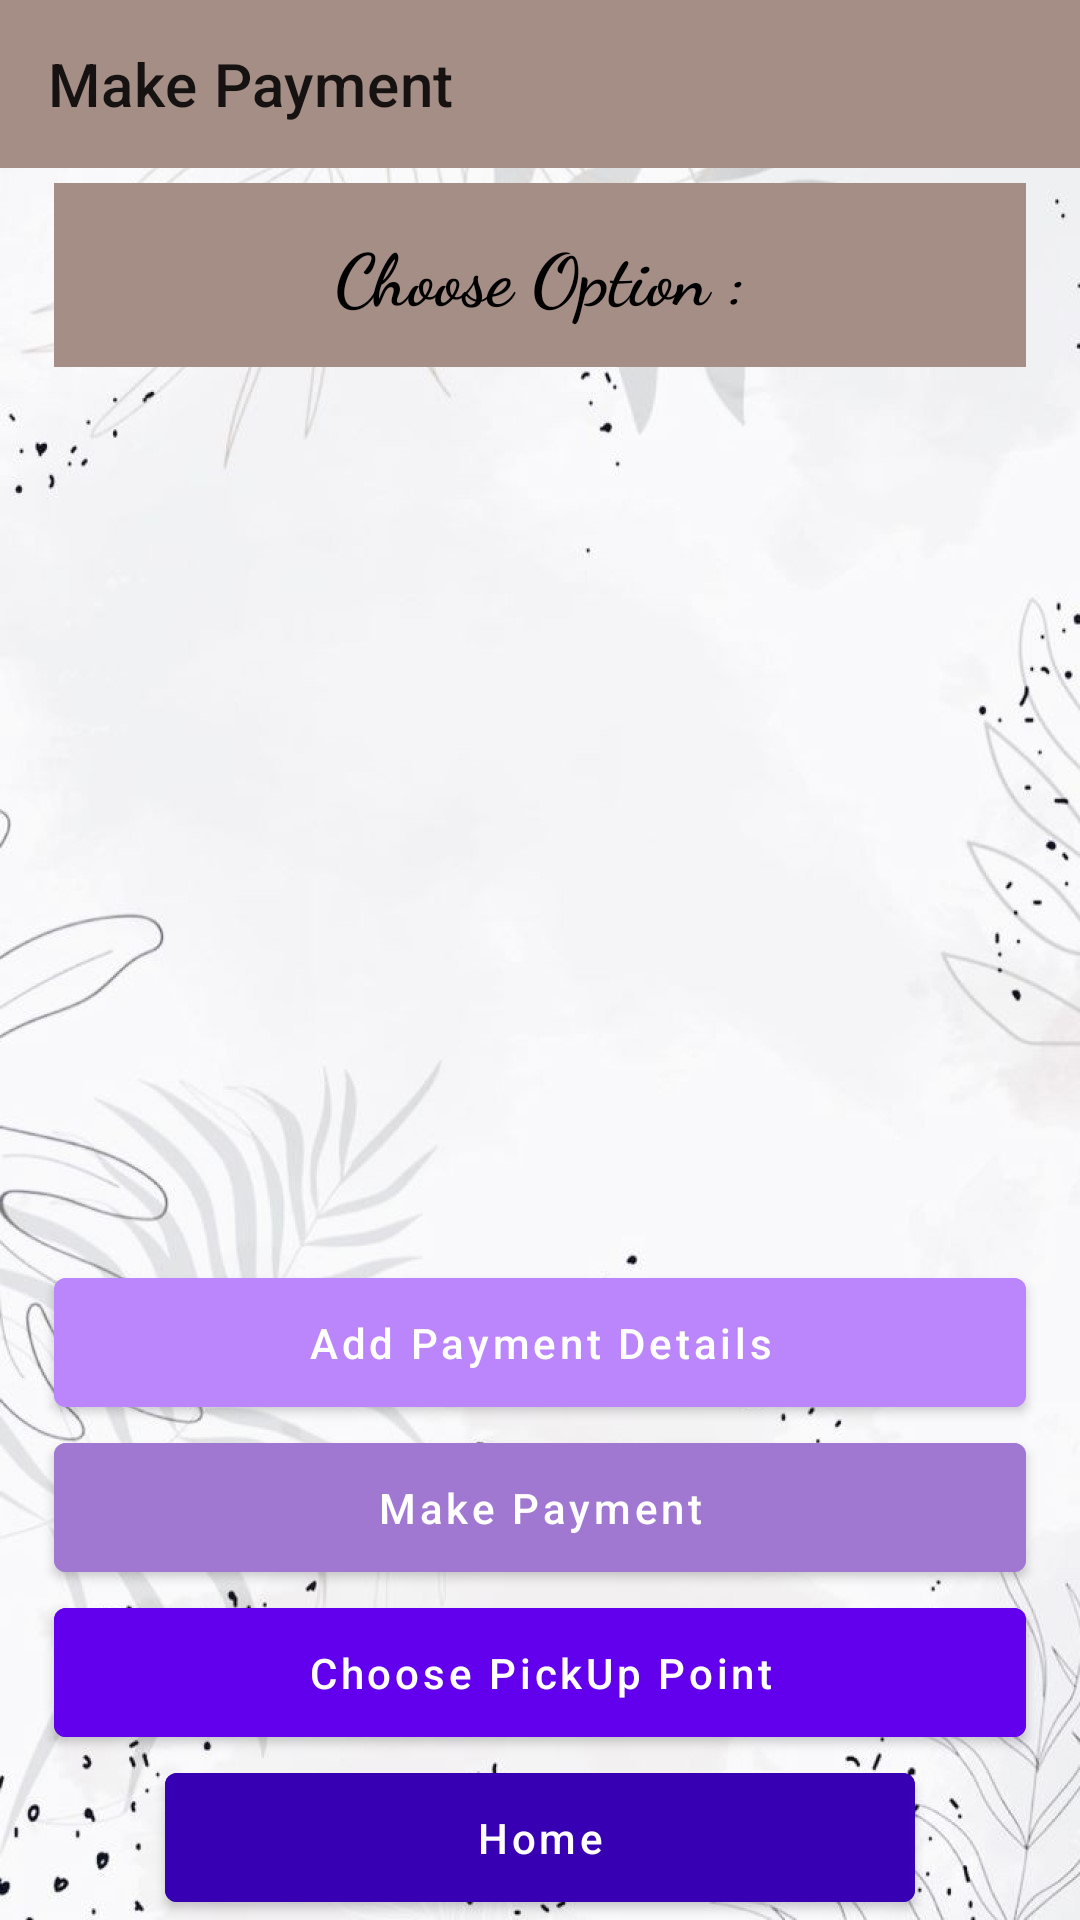

Layout XML and referenced resources for this Android screen:
<!-- AndroidManifest.xml: application theme Theme.ClickCart -->
<!-- res/layout/activity_payment_choose.xml -->
<?xml version="1.0" encoding="utf-8"?>
<androidx.constraintlayout.widget.ConstraintLayout xmlns:android="http://schemas.android.com/apk/res/android"
    xmlns:app="http://schemas.android.com/apk/res-auto"
    xmlns:tools="http://schemas.android.com/tools"
    android:layout_width="match_parent"
    android:layout_height="match_parent"
    android:background = "@drawable/homebg"
    tools:context=".activities.AddressActivity">

    <androidx.appcompat.widget.Toolbar
        android:id="@+id/pay_toolbar"
        android:layout_width="match_parent"
        android:layout_height="wrap_content"
        android:background="#A58E86"
        app:layout_constraintEnd_toEndOf="parent"
        app:layout_constraintHorizontal_bias="0.0"
        app:layout_constraintStart_toStartOf="parent"
        app:layout_constraintTop_toTopOf="parent"
        app:title="Make Payment" />

    <TextView
        android:id="@+id/choosetext"
        android:layout_width="0dp"
        android:layout_height="wrap_content"
        android:layout_marginTop="5dp"
        android:background="#A58E86"
        android:fontFamily="cursive"
        android:gravity="center"
        android:padding="14dp"
        android:text="Choose Option :"
        android:textColor="@color/black"
        android:textSize="24sp"
        android:textStyle="bold"
        app:layout_constraintBottom_toBottomOf="parent"
        app:layout_constraintEnd_toEndOf="parent"
        app:layout_constraintStart_toStartOf="parent"
        app:layout_constraintTop_toBottomOf="@+id/pay_toolbar"
        app:layout_constraintVertical_bias="0.0"
        app:layout_constraintWidth_percent=".9" />

    <androidx.recyclerview.widget.RecyclerView
        android:id="@+id/payment_recycler"
        android:layout_width="0dp"
        android:layout_height="0dp"
        app:layout_constraintBottom_toTopOf="@+id/add_payment_details"
        app:layout_constraintEnd_toEndOf="parent"
        app:layout_constraintStart_toStartOf="parent"
        app:layout_constraintTop_toBottomOf="@+id/choosetext"
        app:layout_constraintWidth_percent=".9"
        tools:listitem="@layout/payment_item" />

    <Button
        android:id="@+id/add_payment_details"
        android:layout_width="0dp"
        android:layout_height="wrap_content"
        android:padding="12dp"
        android:text="Add Payment Details"
        android:textAllCaps="false"
        android:textColor="@color/white"
        android:backgroundTint="@color/purple_200"
        app:layout_constraintBottom_toTopOf="@+id/make_payment"
        app:layout_constraintEnd_toEndOf="parent"
        app:layout_constraintStart_toStartOf="parent"
        app:layout_constraintWidth_percent=".9"/>

    <Button
        android:id="@+id/make_payment"
        android:layout_width="0dp"
        android:layout_height="wrap_content"
        android:text="Make Payment"
        android:textColor="@android:color/white"
        android:backgroundTint="#A178D1"
        android:padding="12dp"
        android:textAllCaps="false"
        app:layout_constraintWidth_percent=".9"
        app:layout_constraintEnd_toEndOf="parent"
        app:layout_constraintStart_toStartOf="parent"
        app:layout_constraintBottom_toTopOf="@+id/pickUp"/>

    <Button
        android:id="@+id/pickUp"
        android:layout_width="0dp"
        android:layout_height="wrap_content"
        android:padding="12dp"
        android:text="Choose PickUp Point"
        android:textAllCaps="false"
        android:textColor="@android:color/white"
        android:backgroundTint="@color/purple_500"
        app:layout_constraintEnd_toEndOf="parent"
        app:layout_constraintStart_toStartOf="parent"
        app:layout_constraintWidth_percent=".9"
        app:layout_constraintBottom_toTopOf="@+id/returnHome"/>

    <Button
        android:id="@+id/returnHome"
        android:layout_width="250dp"
        android:layout_height="wrap_content"
        android:paddingBottom="40dp"
        android:text="Home"
        android:textColor="@android:color/white"
        android:backgroundTint="@color/purple_700"
        android:padding="12dp"
        android:textAllCaps="false"
        app:layout_constraintWidth_percent=".9"
        app:layout_constraintBottom_toBottomOf="parent"
        app:layout_constraintEnd_toEndOf="parent"
        app:layout_constraintStart_toStartOf="parent" />


</androidx.constraintlayout.widget.ConstraintLayout>
<!-- res/layout/payment_item.xml (included above) -->
<?xml version="1.0" encoding="utf-8"?>
<androidx.constraintlayout.widget.ConstraintLayout xmlns:android="http://schemas.android.com/apk/res/android"
    xmlns:app="http://schemas.android.com/apk/res-auto"
    android:layout_width="match_parent"
    android:layout_height="wrap_content"
    android:layout_margin="5dp"
    android:background="#DCD2D1"
    android:padding="10dp">


    <TextView
        android:id="@+id/payment_add"
        android:layout_width="320dp"
        android:layout_height="wrap_content"
        android:text="Card Details"
        android:fontFamily="cursive"
        android:textColor="@color/black"
        android:textSize="18sp"
        android:textStyle="bold"
        app:layout_constraintBottom_toBottomOf="parent"
        app:layout_constraintStart_toStartOf="parent"
        app:layout_constraintTop_toTopOf="parent" />

    <RadioButton
        android:id="@+id/select_payment"
        android:layout_width="wrap_content"
        android:layout_height="wrap_content"
        android:gravity="center"
        app:layout_constraintBottom_toBottomOf="parent"
        app:layout_constraintEnd_toEndOf="parent"
        app:layout_constraintStart_toEndOf="@+id/payment_add"
        app:layout_constraintTop_toTopOf="parent" />


</androidx.constraintlayout.widget.ConstraintLayout>
<!-- resources referenced by this layout -->
<resources>
  <color name="black">#FF000000</color>
  <color name="purple_200">#FFBB86FC</color>
  <color name="purple_500">#FF6200EE</color>
  <color name="purple_700">#FF3700B3</color>
  <color name="white">#FFFFFFFF</color>
  <!-- drawable homebg: jpg bitmap (drawable, 146921 bytes) -->
  <style name="Theme.ClickCart" parent="Theme.MaterialComponents.DayNight.NoActionBar">
          
          <item name="colorPrimary">@color/purple_500</item>
          <item name="colorPrimaryVariant">@color/purple_700</item>
          <item name="colorOnPrimary">@color/white</item>
          
          <item name="colorSecondary">@color/teal_200</item>
          <item name="colorSecondaryVariant">@color/teal_700</item>
          <item name="colorOnSecondary">@color/black</item>
          
          <item name="android:statusBarColor" tools:targetApi="l">?attr/colorPrimaryVariant</item>
          
      </style>
  <color name="teal_200">#FF03DAC5</color>
  <color name="teal_700">#FF018786</color>
</resources>
